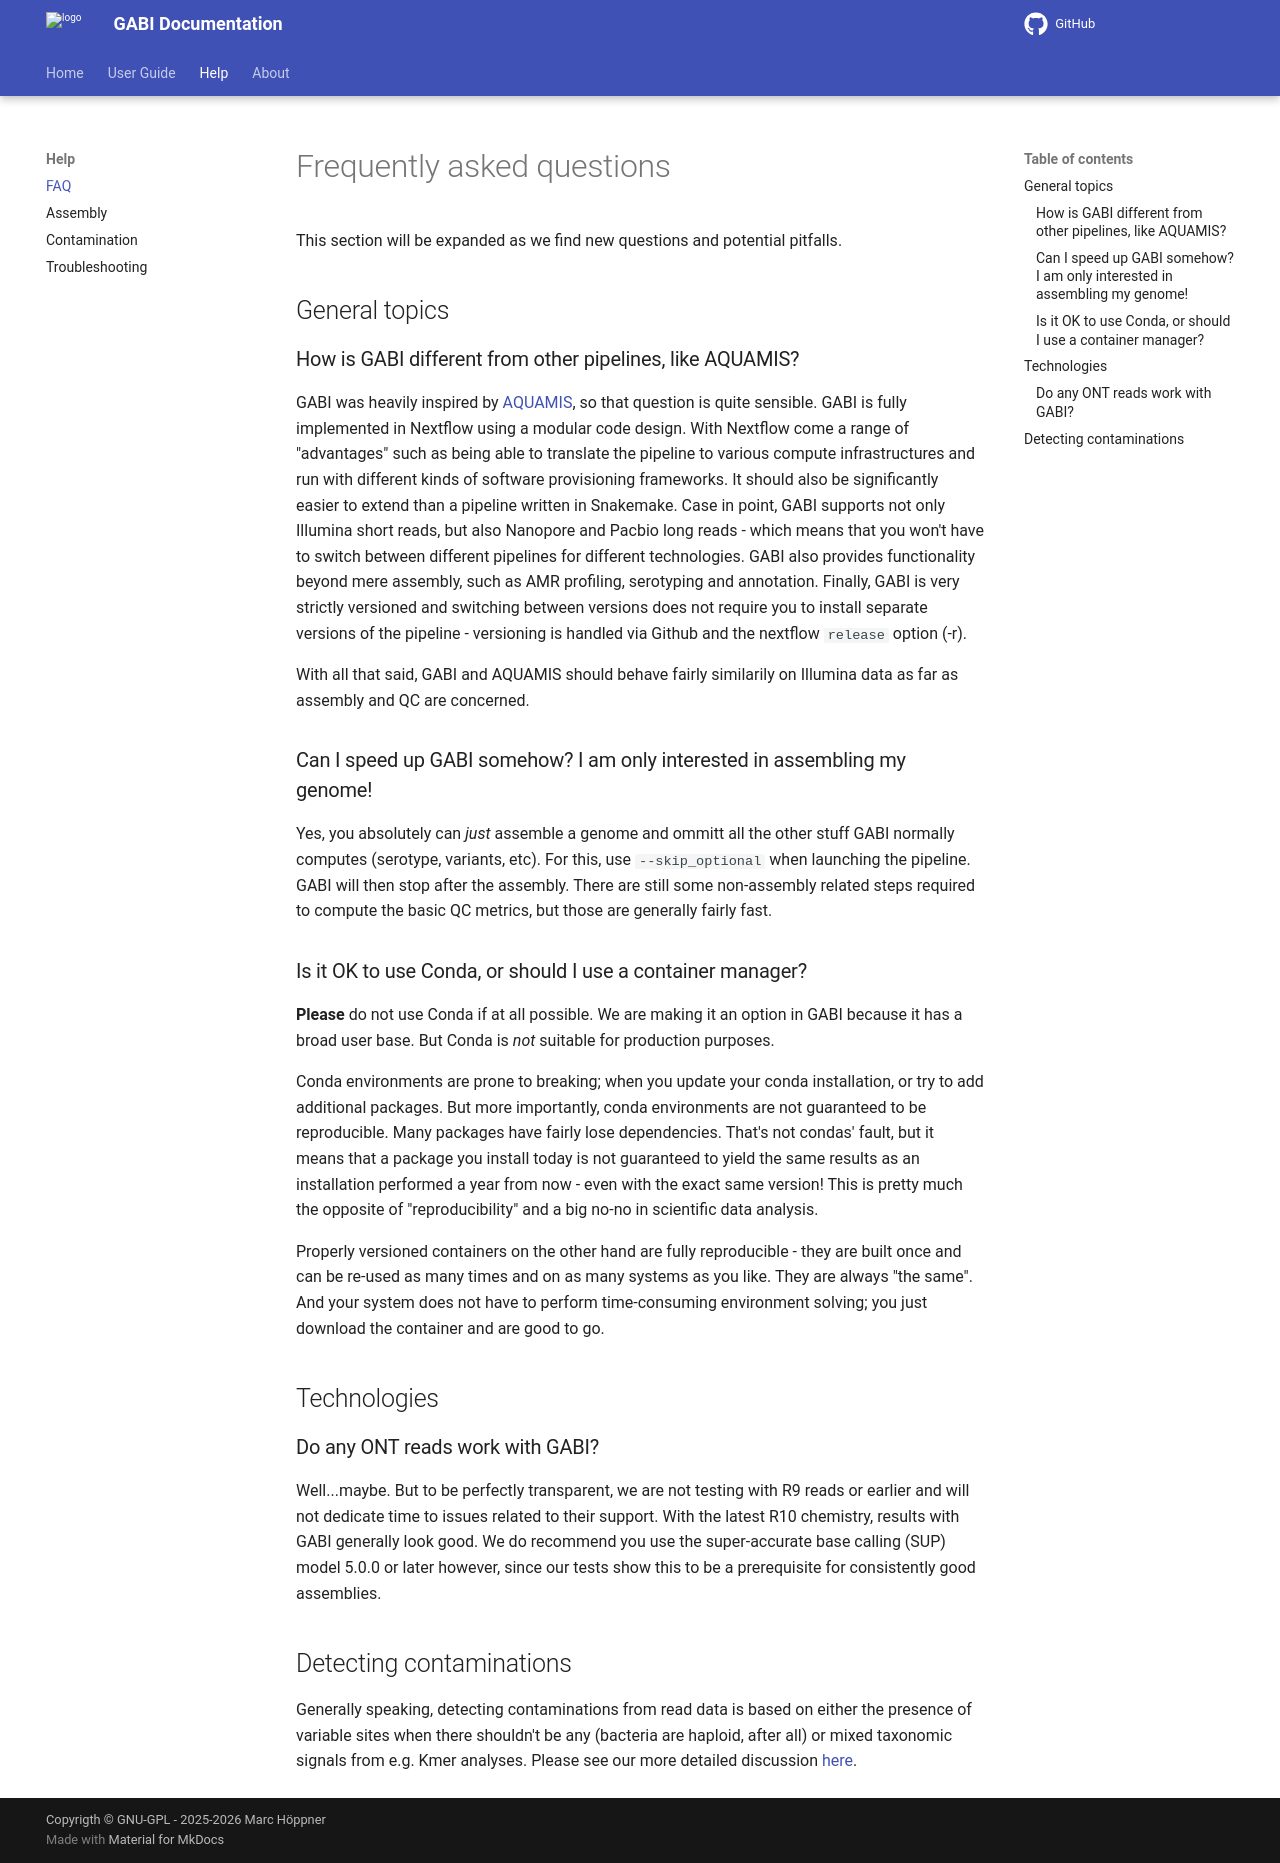

repository: bio-raum/gabi · page: 1.5.0/help/faq/index.html · generator: mkdocs

# Frequently asked questions

This section will be expanded as we find new questions and potential pitfalls. 

## General topics

### How is GABI different from other pipelines, like AQUAMIS?

GABI was heavily inspired by [AQUAMIS](https://gitlab.com/bfr_bioinformatics/AQUAMIS), so that question is quite sensible. GABI is fully implemented in Nextflow using a modular code design. With Nextflow come a range of "advantages" such as being able to translate the pipeline to various compute infrastructures and run with different kinds of software provisioning frameworks. It should also be significantly easier to extend than a pipeline written in Snakemake. Case in point, GABI supports not only Illumina short reads, but also Nanopore and Pacbio long reads - which means that you won't have to switch between different pipelines for different technologies. GABI also provides functionality beyond mere assembly, such as AMR profiling, serotyping and annotation. Finally, GABI is very strictly versioned and switching between versions does not require you to install separate versions of the pipeline - versioning is handled via Github and the nextflow `release` option (-r).

With all that said, GABI and AQUAMIS should behave fairly similarily on Illumina data as far as assembly and QC are concerned. 

### Can I speed up GABI somehow? I am only interested in assembling my genome!

Yes, you absolutely can *just* assemble a genome and ommitt all the other stuff GABI normally computes (serotype, variants, etc). For this, use `--skip_optional` when launching the pipeline. GABI will then stop after the assembly. There are still some non-assembly related steps required to compute the basic QC metrics, but those are generally fairly fast. 

### Is it OK to use Conda, or should I use a container manager?

**Please** do not use Conda if at all possible. We are making it an option in GABI because it has a broad user base. But Conda is *not* suitable for production purposes. 

Conda environments are prone to breaking; when you update your conda installation, or try to add additional packages. But more importantly, conda environments are not guaranteed to be reproducible. Many packages
have fairly lose dependencies. That's not condas' fault, but it means that a package you install today is not guaranteed to yield the same results as an installation performed a year from now - even with the exact same version! This is pretty much the opposite of "reproducibility" and a big no-no in scientific data analysis. 

Properly versioned containers on the other hand are fully reproducible - they are built once and can be re-used as many times and on as many systems as you like. They are always "the same". And your system does not have to perform time-consuming environment solving; you just download the container and are good to go.  

## Technologies

### Do any ONT reads work with GABI?

Well...maybe. But to be perfectly transparent, we are not testing with R9 reads or earlier and will not dedicate time to issues related to their support. With the latest R10 chemistry, results with GABI generally look good. We do recommend you use the super-accurate base calling (SUP) model 5.0.0 or later however, since our tests show this to be a prerequisite for consistently good assemblies. 

## Detecting contaminations

Generally speaking, detecting contaminations from read data is based on either the presence of variable sites when there shouldn't be any (bacteria are haploid, after all) or mixed taxonomic signals from e.g. Kmer analyses. Please see our more detailed discussion [here](contamination.md).
